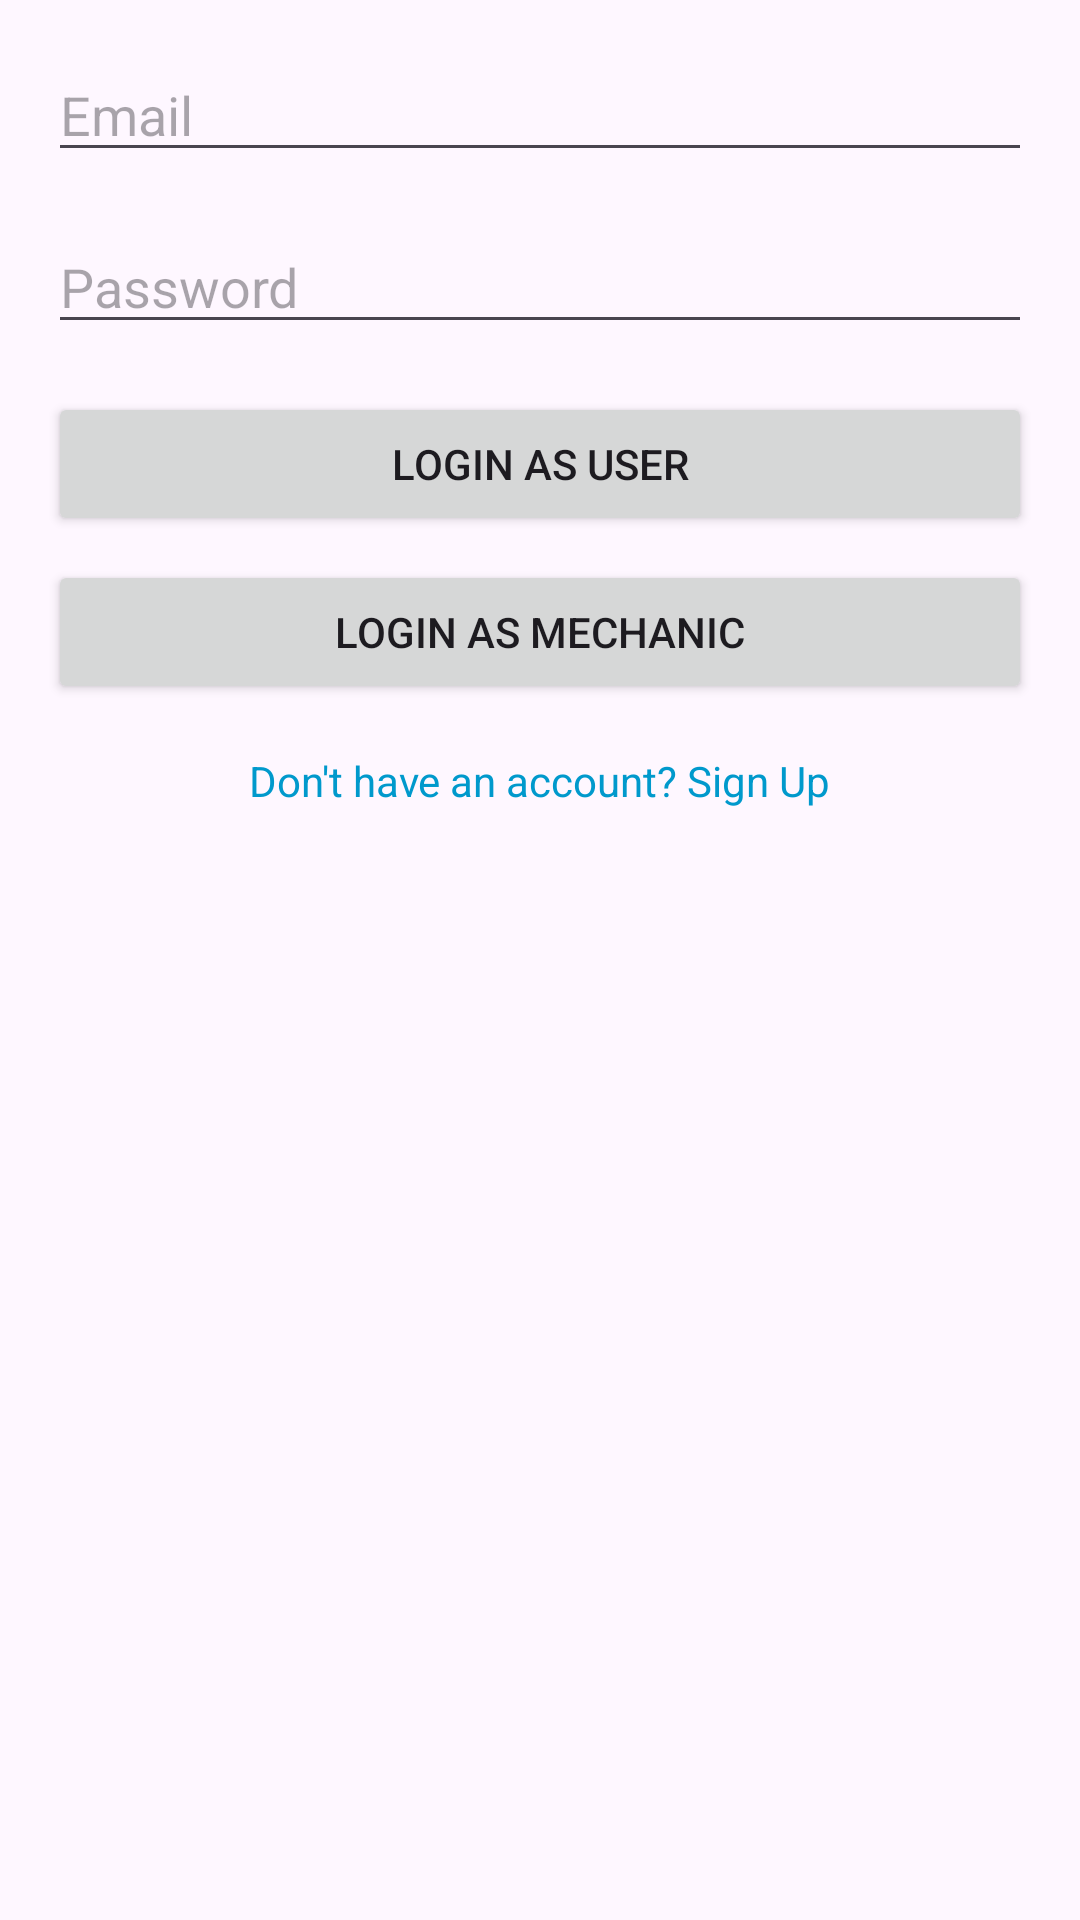

Android layout source for this screen:
<!-- AndroidManifest.xml: application theme Theme.Riderepair -->
<!-- res/layout/activity_login.xml -->
<?xml version="1.0" encoding="utf-8"?>
<androidx.constraintlayout.widget.ConstraintLayout xmlns:android="http://schemas.android.com/apk/res/android"
    xmlns:app="http://schemas.android.com/apk/res-auto"
    xmlns:tools="http://schemas.android.com/tools"
    android:id="@+id/main"
    android:layout_width="match_parent"
    android:layout_height="match_parent"
    tools:context=".login"
    android:padding="16dp">

    <EditText
        android:id="@+id/etEmail"
        android:layout_width="0dp"
        android:layout_height="wrap_content"
        android:hint="Email"
        android:inputType="textEmailAddress"
        app:layout_constraintTop_toTopOf="parent"
        app:layout_constraintStart_toStartOf="parent"
        app:layout_constraintEnd_toEndOf="parent" />

    <EditText
        android:id="@+id/etPassword"
        android:layout_width="0dp"
        android:layout_height="wrap_content"
        android:hint="Password"
        android:inputType="textPassword"
        app:layout_constraintTop_toBottomOf="@id/etEmail"
        app:layout_constraintStart_toStartOf="parent"
        app:layout_constraintEnd_toEndOf="parent"
        android:layout_marginTop="16dp" />

    <Button
        android:id="@+id/btnUserLogin"
        android:layout_width="0dp"
        android:layout_height="wrap_content"
        android:text="Login as User"
        app:layout_constraintTop_toBottomOf="@id/etPassword"
        app:layout_constraintStart_toStartOf="parent"
        app:layout_constraintEnd_toEndOf="parent"
        android:layout_marginTop="16dp" />

    <Button
        android:id="@+id/btnMechLogin"
        android:layout_width="0dp"
        android:layout_height="wrap_content"
        android:text="Login as Mechanic"
        app:layout_constraintTop_toBottomOf="@id/btnUserLogin"
        app:layout_constraintStart_toStartOf="parent"
        app:layout_constraintEnd_toEndOf="parent"
        android:layout_marginTop="8dp" />

    <TextView
        android:id="@+id/tvSignup"
        android:layout_width="wrap_content"
        android:layout_height="wrap_content"
        android:text="Don't have an account? Sign Up"
        android:textColor="@android:color/holo_blue_dark"
        app:layout_constraintTop_toBottomOf="@id/btnMechLogin"
        app:layout_constraintStart_toStartOf="parent"
        app:layout_constraintEnd_toEndOf="parent"
        android:layout_marginTop="16dp" />

</androidx.constraintlayout.widget.ConstraintLayout>
<!-- resources referenced by this layout -->
<resources>
  <style name="Theme.Riderepair" parent="Base.Theme.Riderepair" />
  <style name="Base.Theme.Riderepair" parent="Theme.Material3.DayNight.NoActionBar">
          
          
      </style>
</resources>
